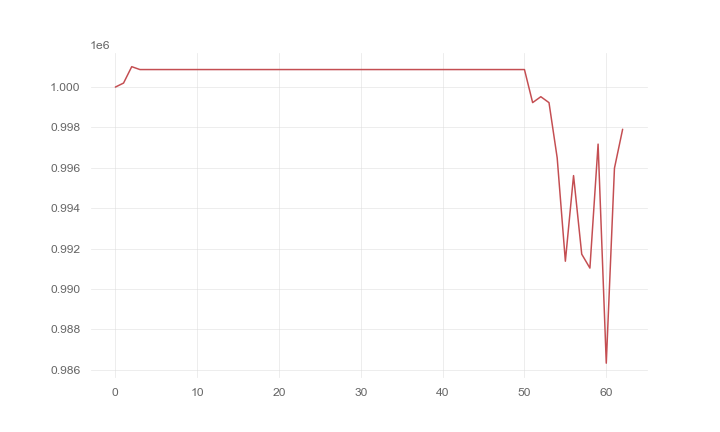

Values plotted in this chart, from the file beside it:
, 0
0, 1000000
1, 1000199
2, 1001012
3, 1000868
4, 1000868
5, 1000868
6, 1000868
7, 1000868
8, 1000868
9, 1000868
10, 1000868
11, 1000868
12, 1000868
13, 1000868
14, 1000868
15, 1000868
16, 1000868
17, 1000868
18, 1000868
19, 1000868
20, 1000868
21, 1000868
22, 1000868
23, 1000868
24, 1000868
25, 1000868
26, 1000868
27, 1000868
28, 1000868
29, 1000868
30, 1000868
31, 1000868
32, 1000868
33, 1000868
34, 1000868
35, 1000868
36, 1000868
37, 1000868
38, 1000868
39, 1000868
40, 1000868
41, 1000868
42, 1000868
43, 1000868
44, 1000868
45, 1000868
46, 1000868
47, 1000868
48, 1000868
49, 1000868
50, 1000868
51, 999231
52, 999523
53, 999229
54, 996494
55, 991371
56, 995613
57, 991721
58, 991031
59, 997173
... 3 more rows
